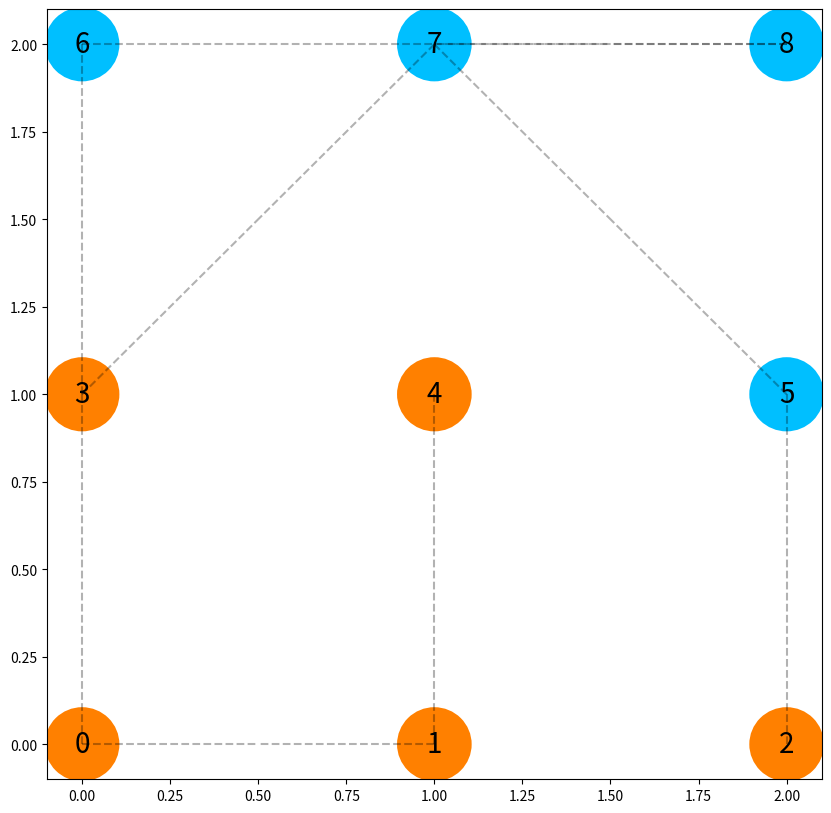
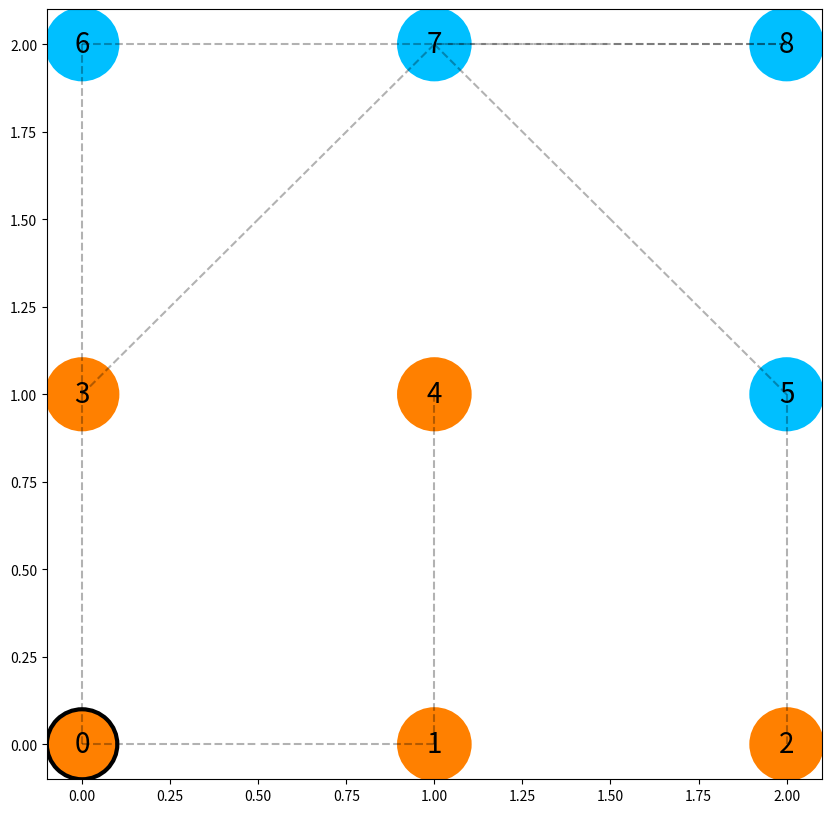

Write the Python code that produced these figures, in order. (Note: this script raises an exception after producing the figures.)
import matplotlib.pyplot as plt
from collections import deque 

class Point(object):
    
    def __init__(self, x, y, H):
        self.pos = (x, y)
        self.H = H
        
        
        

class Sparse_Graph(object):
    
    def __init__(self, nodes):
        self.nodes = nodes
        self.V = len( nodes )
        self.E = 0
        self.neighbors = [ set() for i in range( self.V ) ]
        self.circles = []
        self.lines = []
       
        
       
    def connec(self, idx1, idx2):
        if ( idx2 in self.neighbors[idx1] ):
            return
        self.neighbors[idx1].add(idx2)
        self.neighbors[idx2].add(idx1)
        self.E += 1
        
        
        
    def deconnec(self, idx1, idx2):
        if ( not idx2 in self.neighbors[idx1] ):
            return
        self.neighbors[idx1].discard(idx2)
        self.neighbors[idx2].discard(idx1)
        self.E -= 1
       
       
       
    def reset(self, idxs_to_reset):
        for i in idxs_to_reset:
            for n in self.neighbors[i].copy():
                self.deconnec(i, n)
                
                
                
    def plot(self, ax, plot_nodes = True, radius = 0.1, linecolor = 'k'):
        c = [[1, 0.5, 0], [0, 0.75, 1]]
        self.circles = []
        
        for i in range( self.V ):
                
            for j in self.neighbors[i]:
                
                # plot a semi line between the points
                self.lines.append( ax.plot([self.nodes[i].pos[0], 
                         ( self.nodes[i].pos[0] + self.nodes[j].pos[0] ) / 2],
                        [self.nodes[i].pos[1], 
                         ( self.nodes[i].pos[1] + self.nodes[j].pos[1] ) / 2], 
                                                f'--{linecolor}', alpha = 0.3) )
         # plot the node
            if plot_nodes:
                self.circles.append(plt.Circle( 
                             (self.nodes[i].pos[0], self.nodes[i].pos[1]), radius, 
                                                 color = c[self.nodes[i].H], linewidth = 3) )
                ax.add_artist( self.circles[-1] )
                ax.text(self.nodes[i].pos[0], self.nodes[i].pos[1], 
                           str(i), va = 'center', ha = 'center', fontsize = 20)  
                               

                    
    def propagate(self, origin_idx):
        status = [0] * self.V  # 0 unseen, 1 tocheck, checked
        
        go_home = []
        to_check = deque()
        to_check.append( origin_idx )
        
        while to_check:
            node_idx = to_check.popleft()
            
            # Skip healthy people
            if not self.nodes[ node_idx ].H:
                go_home.append( node_idx )
                self.nodes[ node_idx ].isolate()
                for neighbor_idx in self.neighbors[ node_idx ]:
                    if status[ neighbor_idx ] == 0:
                        status[ neighbor_idx ] = 1
                        to_check.append( neighbor_idx )
            
            status[ node_idx ] = 2
            
        return go_home
    
    
    
    def propagate_plot(self, origin_idx):
        status = [0] * self.V  # 0 unseen, 1 tocheck, checked
        count = 0
        fig = plt.figure(figsize=(10, 10))
        ax = fig.add_subplot(1, 1 ,1)
        self.plot(ax)
        self.circles[ origin_idx ].set_linestyle('-')
        self.circles[ origin_idx ].set_edgecolor('k')
        fig.savefig(f"images/step{ count }.png")
        count += 1
        
        go_home = []
        to_check = deque()
        to_check.append( origin_idx )
        
        while to_check:
            node_idx = to_check.popleft()
            
            # Skip healthy people
            if not self.nodes[ node_idx ].H:
                go_home.append( node_idx )
                for neighbor_idx in self.neighbors[ node_idx ]:
                    if status[ neighbor_idx ] == 0:
                        status[ neighbor_idx ] = 1
                        to_check.append( neighbor_idx )
                        
                        self.circles[ neighbor_idx ].set_linestyle('-.')
                        self.circles[ neighbor_idx ].set_edgecolor('k')
            
            status[ node_idx ] = 2
            self.circles[ node_idx ].set_linestyle('-')
            fig.savefig(f"images/step{ count }.png")
            count += 1
            
            
        return go_home
            
        

if __name__ == "__main__":
    pt1 = Point(0, 0, 0)
    pt2 = Point(1, 0, 0)
    pt3 = Point(2, 0, 0)
    pt4 = Point(0, 1, 0)
    pt5 = Point(1, 1, 0)
    pt6 = Point(2, 1, 1)
    pt7 = Point(0, 2, 1)
    pt8 = Point(1, 2, 1)
    pt9 = Point(2, 2, 1)
    graph = Sparse_Graph([pt1, pt2, pt3, pt4, pt5, pt6, pt7, pt8, pt9])
    graph.connec(0, 1)
    graph.connec(1, 4)
    graph.connec(0, 3)
    graph.connec(3, 6)
    graph.connec(3, 7)
    graph.connec(6, 8)
    graph.connec(7, 8)
    graph.connec(7, 5)
    graph.connec(5, 2)
    
    fig = plt.figure(figsize=(10, 10))
    ax = fig.add_subplot(1,1 ,1)
    graph.plot(ax)
    graph.reset( graph.propagate_plot(0) )
    
    fig = plt.figure(figsize=(10, 10))
    ax = fig.add_subplot(1,1 ,1)
    graph.plot(ax)
    